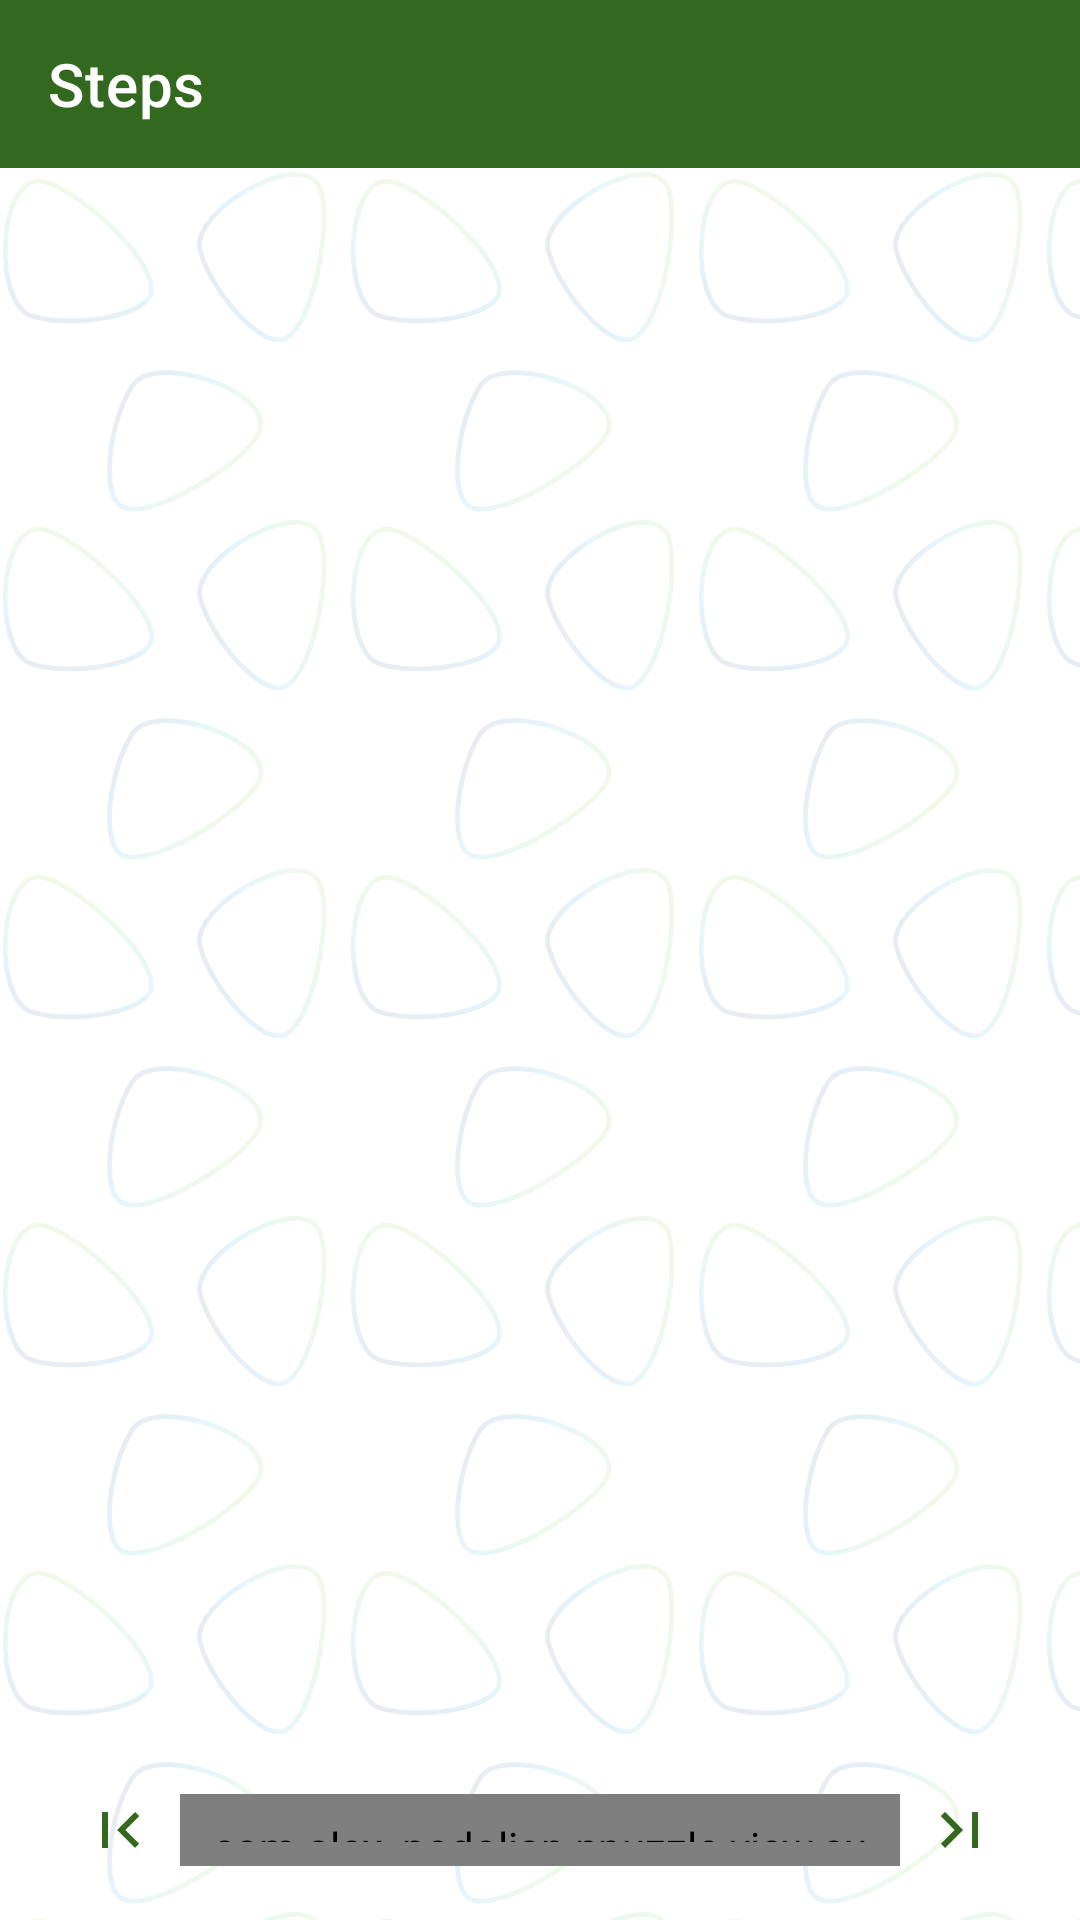

The Android layout XML behind this screen, and the referenced resources:
<!-- AndroidManifest.xml: application theme AppTheme.NoActionBar -->
<!-- res/layout/activity_steps.xml -->
<?xml version="1.0" encoding="utf-8"?>
<LinearLayout xmlns:android="http://schemas.android.com/apk/res/android"
    xmlns:app="http://schemas.android.com/apk/res-auto"
    android:layout_width="match_parent"
    android:layout_height="match_parent"
    android:orientation="vertical">

    <com.google.android.material.appbar.AppBarLayout
        android:id="@+id/toolbar_layout"
        android:layout_width="match_parent"
        android:layout_height="wrap_content"
        android:theme="@style/AppTheme.AppBarOverlay">

        <androidx.appcompat.widget.Toolbar
            android:id="@+id/toolbar_steps"
            style="@style/BackToolbar"
            android:layout_width="match_parent"
            android:layout_height="?attr/actionBarSize"
            app:title="Steps" />

    </com.google.android.material.appbar.AppBarLayout>

    <androidx.viewpager.widget.ViewPager
        android:id="@+id/viewpager_steps"
        android:layout_width="match_parent"
        android:layout_height="0dp"
        android:layout_weight="1" />

    <androidx.constraintlayout.widget.ConstraintLayout
        android:id="@+id/buttons"
        android:layout_width="match_parent"
        android:layout_height="wrap_content"
        android:layout_gravity="bottom"
        android:layout_marginTop="10dp"
        android:layout_marginBottom="10dp"
        android:orientation="horizontal">

        <androidx.appcompat.widget.AppCompatImageButton
            android:id="@+id/btn_to_first"
            android:layout_width="wrap_content"
            android:layout_height="wrap_content"
            android:layout_gravity="start"
            android:layout_marginStart="20dp"
            android:background="?android:attr/selectableItemBackgroundBorderless"
            android:padding="8dp"
            android:src="@drawable/ic_first_page_green_24dp"
            app:layout_constraintBottom_toBottomOf="parent"
            app:layout_constraintStart_toStartOf="parent"
            app:layout_constraintTop_toTopOf="parent" />

        <com.alex_podolian.npuzzle.view.custom_views.ViewPagerLimitIndicatorView
            android:id="@+id/steps_dots"
            android:layout_width="0dp"
            android:layout_height="24dp"
            android:padding="8dp"
            app:layout_constraintBottom_toBottomOf="parent"
            app:layout_constraintEnd_toStartOf="@id/btn_to_last"
            app:layout_constraintStart_toEndOf="@id/btn_to_first"
            app:layout_constraintTop_toTopOf="parent" />

        <androidx.appcompat.widget.AppCompatImageButton
            android:id="@+id/btn_to_last"
            android:layout_width="wrap_content"
            android:layout_height="wrap_content"
            android:layout_gravity="end"
            android:layout_marginEnd="20dp"
            android:background="?android:attr/selectableItemBackgroundBorderless"
            android:padding="8dp"
            android:src="@drawable/ic_last_page_green_24dp"
            app:layout_constraintBottom_toBottomOf="parent"
            app:layout_constraintEnd_toEndOf="parent"
            app:layout_constraintTop_toTopOf="parent" />

    </androidx.constraintlayout.widget.ConstraintLayout>

</LinearLayout>
<!-- resources referenced by this layout -->
<resources>
  <!-- drawable ic_first_page_green_24dp (drawable) -->
  <?xml version="1.0" encoding="UTF-8" standalone="no"?>
  <vector
      xmlns:android="http://schemas.android.com/apk/res/android"
      android:height="24dp"
      android:viewportHeight="24.0"
      android:viewportWidth="24.0"
      android:width="24dp">
      <path
          android:fillColor="@color/primaryColor" android:pathData="M18.41,16.59L13.82,12l4.59,-4.59L17,6l-6,6 6,6zM6,6h2v12H6z"/>
  </vector>
  <!-- drawable ic_last_page_green_24dp (drawable) -->
  <?xml version="1.0" encoding="UTF-8" standalone="no"?>
  <vector
      xmlns:android="http://schemas.android.com/apk/res/android"
      android:height="24dp"
      android:viewportHeight="24.0"
      android:viewportWidth="24.0"
      android:width="24dp">
      <path
          android:fillColor="@color/primaryColor" android:pathData="M5.59,7.41L10.18,12l-4.59,4.59L7,18l6,-6 -6,-6zM16,6h2v12h-2z"/>
  </vector>
  <style name="AppTheme.AppBarOverlay" parent="ThemeOverlay.MaterialComponents.Dark.ActionBar" />
  <style name="BackToolbar">
          <item name="theme">@style/ThemeOverlay.MaterialComponents.Dark</item>
          <item name="navigationIcon">@drawable/ic_arrow_back_white_24dp</item>
          <item name="android:textColorPrimary">@color/white</item>
          <item name="android:elevation" tools:targetApi="lollipop">4dp</item>
      </style>
  <style name="AppTheme.NoActionBar">
          <item name="windowActionBar">false</item>
          <item name="windowNoTitle">true</item>
          <item name="colorPrimary">@color/primaryColor</item>
          <item name="colorPrimaryDark">@color/primaryDarkColor</item>
          <item name="colorAccent">@color/primaryLightColor</item>
          <item name="android:windowBackground">@drawable/background</item>
          <item name="android:itemTextAppearance">@style/TextAppearance</item>
      </style>
  <color name="primaryColor">#33691e</color>
  <color name="white">#FFFFFF</color>
  <color name="primaryDarkColor">#003d00</color>
  <color name="primaryLightColor">#629749</color>
  <!-- drawable background: png bitmap (drawable-hdpi, 65600 bytes) -->
  <style name="TextAppearance">
          <item name="android:textColor">@color/primaryDarkColor</item>
      </style>
</resources>
